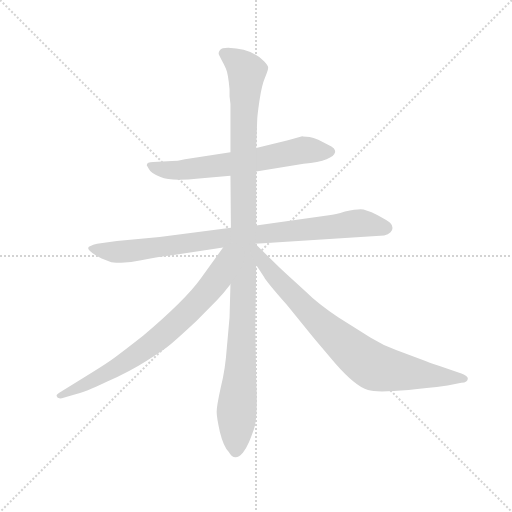
t = 0.00 s
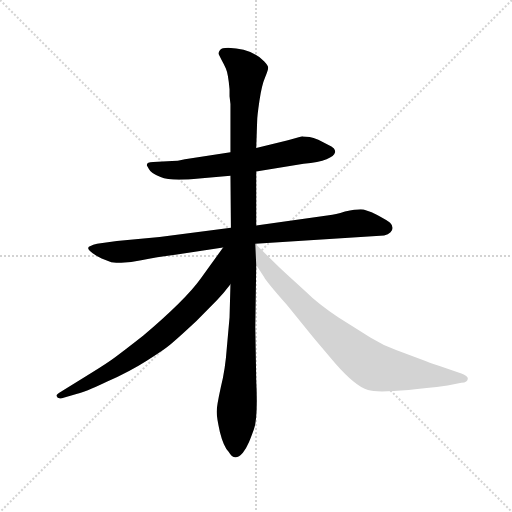
t = 3.80 s
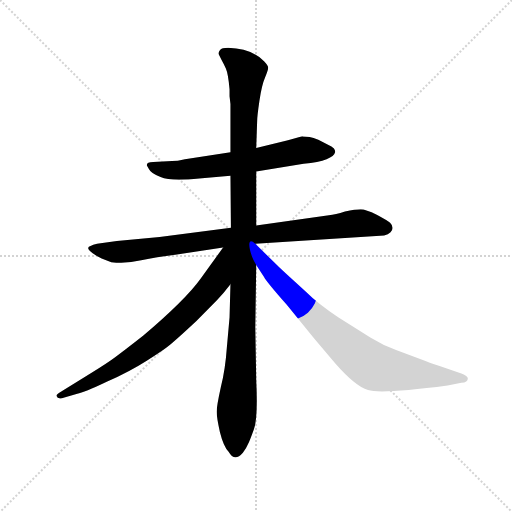
t = 4.00 s
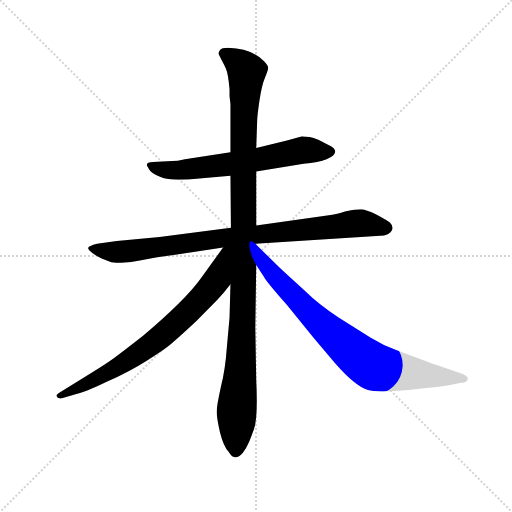
t = 4.21 s
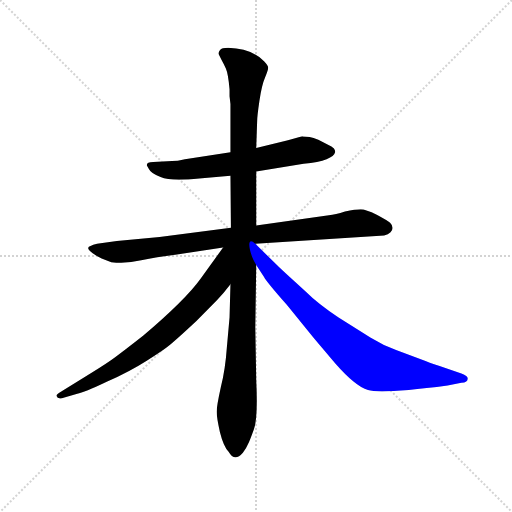
t = 4.41 s
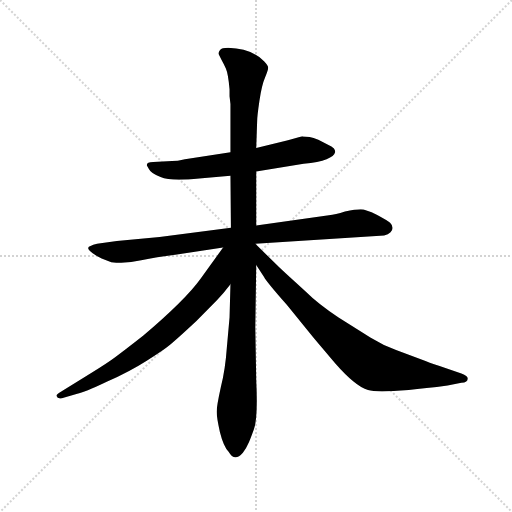
t = 4.98 s

The animated SVG that drew these frames (rendered in a browser with its animation timeline set to each time). Animation: 5 CSS @keyframes rules; one cycle of 4.98 s.

<svg version="1.1" viewBox="0 0 1024 1024" xmlns="http://www.w3.org/2000/svg">
  <g stroke="lightgray" stroke-dasharray="1,1" stroke-width="1" transform="scale(4, 4)">
    <line x1="0" y1="0" x2="256" y2="256"></line>
    <line x1="256" y1="0" x2="0" y2="256"></line>
    <line x1="128" y1="0" x2="128" y2="256"></line>
    <line x1="0" y1="128" x2="256" y2="128"></line>
  </g>
  <g transform="scale(0.92, -0.92) translate(60, -850)">
    <style type="text/css">
      
        @keyframes keyframes0 {
          from {
            stroke: blue;
            stroke-dashoffset: 650;
            stroke-width: 128;
          }
          68% {
            animation-timing-function: step-end;
            stroke: blue;
            stroke-dashoffset: 0;
            stroke-width: 128;
          }
          to {
            stroke: black;
            stroke-width: 1024;
          }
        }
        #make-me-a-hanzi-animation-0 {
          animation: keyframes0 0.7789713541666666s both;
          animation-delay: 0s;
          animation-timing-function: linear;
        }
      
        @keyframes keyframes1 {
          from {
            stroke: blue;
            stroke-dashoffset: 894;
            stroke-width: 128;
          }
          74% {
            animation-timing-function: step-end;
            stroke: blue;
            stroke-dashoffset: 0;
            stroke-width: 128;
          }
          to {
            stroke: black;
            stroke-width: 1024;
          }
        }
        #make-me-a-hanzi-animation-1 {
          animation: keyframes1 0.9775390625s both;
          animation-delay: 0.7789713541666666s;
          animation-timing-function: linear;
        }
      
        @keyframes keyframes2 {
          from {
            stroke: blue;
            stroke-dashoffset: 1142;
            stroke-width: 128;
          }
          79% {
            animation-timing-function: step-end;
            stroke: blue;
            stroke-dashoffset: 0;
            stroke-width: 128;
          }
          to {
            stroke: black;
            stroke-width: 1024;
          }
        }
        #make-me-a-hanzi-animation-2 {
          animation: keyframes2 1.1793619791666667s both;
          animation-delay: 1.7565104166666665s;
          animation-timing-function: linear;
        }
      
        @keyframes keyframes3 {
          from {
            stroke: blue;
            stroke-dashoffset: 759;
            stroke-width: 128;
          }
          71% {
            animation-timing-function: step-end;
            stroke: blue;
            stroke-dashoffset: 0;
            stroke-width: 128;
          }
          to {
            stroke: black;
            stroke-width: 1024;
          }
        }
        #make-me-a-hanzi-animation-3 {
          animation: keyframes3 0.86767578125s both;
          animation-delay: 2.935872395833333s;
          animation-timing-function: linear;
        }
      
        @keyframes keyframes4 {
          from {
            stroke: blue;
            stroke-dashoffset: 822;
            stroke-width: 128;
          }
          73% {
            animation-timing-function: step-end;
            stroke: blue;
            stroke-dashoffset: 0;
            stroke-width: 128;
          }
          to {
            stroke: black;
            stroke-width: 1024;
          }
        }
        #make-me-a-hanzi-animation-4 {
          animation: keyframes4 0.9189453125s both;
          animation-delay: 3.803548177083333s;
          animation-timing-function: linear;
        }
      
    </style>
    
      <path d="M 597 554 L 566 545 L 497 528 L 441 519 L 342 504 Q 325 500 314 500 L 273 498 Q 259 498 259 491 L 264 482 Q 267 474 289 465 Q 312 455 373 462 L 441 468 L 497 477 L 600 494 Q 633 497 650 504 Q 667 511 668 518 Q 670 521 666 527 Q 662 532 652 536 L 632 546 Q 621 551 613 552 L 599 553 L 597 554 Z" fill="lightgray"></path>
    
      <path d="M 442 355 L 287 335 L 194 326 L 151 320 Q 141 318 138 316 Q 127 313 135 305 Q 144 296 161 288 L 182 280 Q 214 276 247 284 Q 280 291 321 296 L 425 312 L 495 320 L 775 338 Q 784 340 789 345 Q 794 350 793 356 Q 793 361 788 366 Q 783 370 759 383 Q 735 395 724 395 Q 713 395 690 390 Q 669 383 655 382 L 497 360 L 442 355 Z" fill="lightgray"></path>
    
      <path d="M 497 528 L 499 586 Q 499 597 504 631 Q 509 665 516 681 Q 523 697 523 703 Q 523 708 514 717 Q 488 744 436 746 Q 422 746 418 741 Q 414 736 416 731 L 422 719 Q 426 712 431 701 Q 436 690 439 656 L 439 641 L 441 624 L 441 519 L 441 468 L 442 355 L 441 232 L 439 160 L 433 93 Q 430 48 420 8 Q 411 -33 411 -45 Q 411 -57 418 -89 Q 426 -121 437 -132 Q 450 -155 468 -134 Q 476 -124 479 -116 Q 483 -108 492 -83 Q 501 -59 497 24 L 495 138 L 497 274 L 495 320 L 497 360 L 497 477 L 497 528 Z" fill="lightgray"></path>
    
      <path d="M 425 312 L 376 244 Q 343 198 251 120 Q 209 87 191 74 Q 174 61 133 36 L 75 0 Q 62 -7 63 -11 Q 65 -16 69 -16 Q 72 -17 80 -14 L 108 -6 Q 122 -4 172 20 Q 223 43 259 66 Q 296 89 309 100 Q 323 111 367 152 L 411 197 Q 426 212 441 232 C 512 322 443 336 425 312 Z" fill="lightgray"></path>
    
      <path d="M 497 274 L 514 248 Q 519 238 563 188 L 623 114 L 669 60 Q 712 11 740 2 Q 769 -7 913 12 L 943 18 Q 957 18 957 27 Q 957 33 943 38 L 894 55 Q 885 57 865 65 L 801 89 Q 774 99 746 116 L 676 160 Q 631 190 605 216 Q 566 251 547 269 L 495 320 C 474 341 481 299 497 274 Z" fill="lightgray"></path>
    
    
      <clipPath id="make-me-a-hanzi-clip-0">
        <path d="M 597 554 L 566 545 L 497 528 L 441 519 L 342 504 Q 325 500 314 500 L 273 498 Q 259 498 259 491 L 264 482 Q 267 474 289 465 Q 312 455 373 462 L 441 468 L 497 477 L 600 494 Q 633 497 650 504 Q 667 511 668 518 Q 670 521 666 527 Q 662 532 652 536 L 632 546 Q 621 551 613 552 L 599 553 L 597 554 Z"></path>
      </clipPath>
      <path clip-path="url(#make-me-a-hanzi-clip-0)" d="M 268 490 L 287 482 L 344 481 L 486 500 L 604 524 L 657 520" fill="none" id="make-me-a-hanzi-animation-0" stroke-dasharray="522 1044" stroke-linecap="round"></path>
    
      <clipPath id="make-me-a-hanzi-clip-1">
        <path d="M 442 355 L 287 335 L 194 326 L 151 320 Q 141 318 138 316 Q 127 313 135 305 Q 144 296 161 288 L 182 280 Q 214 276 247 284 Q 280 291 321 296 L 425 312 L 495 320 L 775 338 Q 784 340 789 345 Q 794 350 793 356 Q 793 361 788 366 Q 783 370 759 383 Q 735 395 724 395 Q 713 395 690 390 Q 669 383 655 382 L 497 360 L 442 355 Z"></path>
      </clipPath>
      <path clip-path="url(#make-me-a-hanzi-clip-1)" d="M 146 308 L 184 302 L 224 304 L 437 335 L 724 365 L 779 355" fill="none" id="make-me-a-hanzi-animation-1" stroke-dasharray="766 1532" stroke-linecap="round"></path>
    
      <clipPath id="make-me-a-hanzi-clip-2">
        <path d="M 497 528 L 499 586 Q 499 597 504 631 Q 509 665 516 681 Q 523 697 523 703 Q 523 708 514 717 Q 488 744 436 746 Q 422 746 418 741 Q 414 736 416 731 L 422 719 Q 426 712 431 701 Q 436 690 439 656 L 439 641 L 441 624 L 441 519 L 441 468 L 442 355 L 441 232 L 439 160 L 433 93 Q 430 48 420 8 Q 411 -33 411 -45 Q 411 -57 418 -89 Q 426 -121 437 -132 Q 450 -155 468 -134 Q 476 -124 479 -116 Q 483 -108 492 -83 Q 501 -59 497 24 L 495 138 L 497 274 L 495 320 L 497 360 L 497 477 L 497 528 Z"></path>
      </clipPath>
      <path clip-path="url(#make-me-a-hanzi-clip-2)" d="M 426 734 L 455 716 L 476 691 L 469 572 L 468 161 L 453 -128" fill="none" id="make-me-a-hanzi-animation-2" stroke-dasharray="1014 2028" stroke-linecap="round"></path>
    
      <clipPath id="make-me-a-hanzi-clip-3">
        <path d="M 425 312 L 376 244 Q 343 198 251 120 Q 209 87 191 74 Q 174 61 133 36 L 75 0 Q 62 -7 63 -11 Q 65 -16 69 -16 Q 72 -17 80 -14 L 108 -6 Q 122 -4 172 20 Q 223 43 259 66 Q 296 89 309 100 Q 323 111 367 152 L 411 197 Q 426 212 441 232 C 512 322 443 336 425 312 Z"></path>
      </clipPath>
      <path clip-path="url(#make-me-a-hanzi-clip-3)" d="M 438 307 L 429 300 L 404 232 L 296 123 L 185 46 L 68 -11" fill="none" id="make-me-a-hanzi-animation-3" stroke-dasharray="631 1262" stroke-linecap="round"></path>
    
      <clipPath id="make-me-a-hanzi-clip-4">
        <path d="M 497 274 L 514 248 Q 519 238 563 188 L 623 114 L 669 60 Q 712 11 740 2 Q 769 -7 913 12 L 943 18 Q 957 18 957 27 Q 957 33 943 38 L 894 55 Q 885 57 865 65 L 801 89 Q 774 99 746 116 L 676 160 Q 631 190 605 216 Q 566 251 547 269 L 495 320 C 474 341 481 299 497 274 Z"></path>
      </clipPath>
      <path clip-path="url(#make-me-a-hanzi-clip-4)" d="M 498 312 L 515 276 L 572 212 L 654 131 L 735 64 L 770 48 L 898 29 L 950 27" fill="none" id="make-me-a-hanzi-animation-4" stroke-dasharray="694 1388" stroke-linecap="round"></path>
    
  </g>
</svg>
